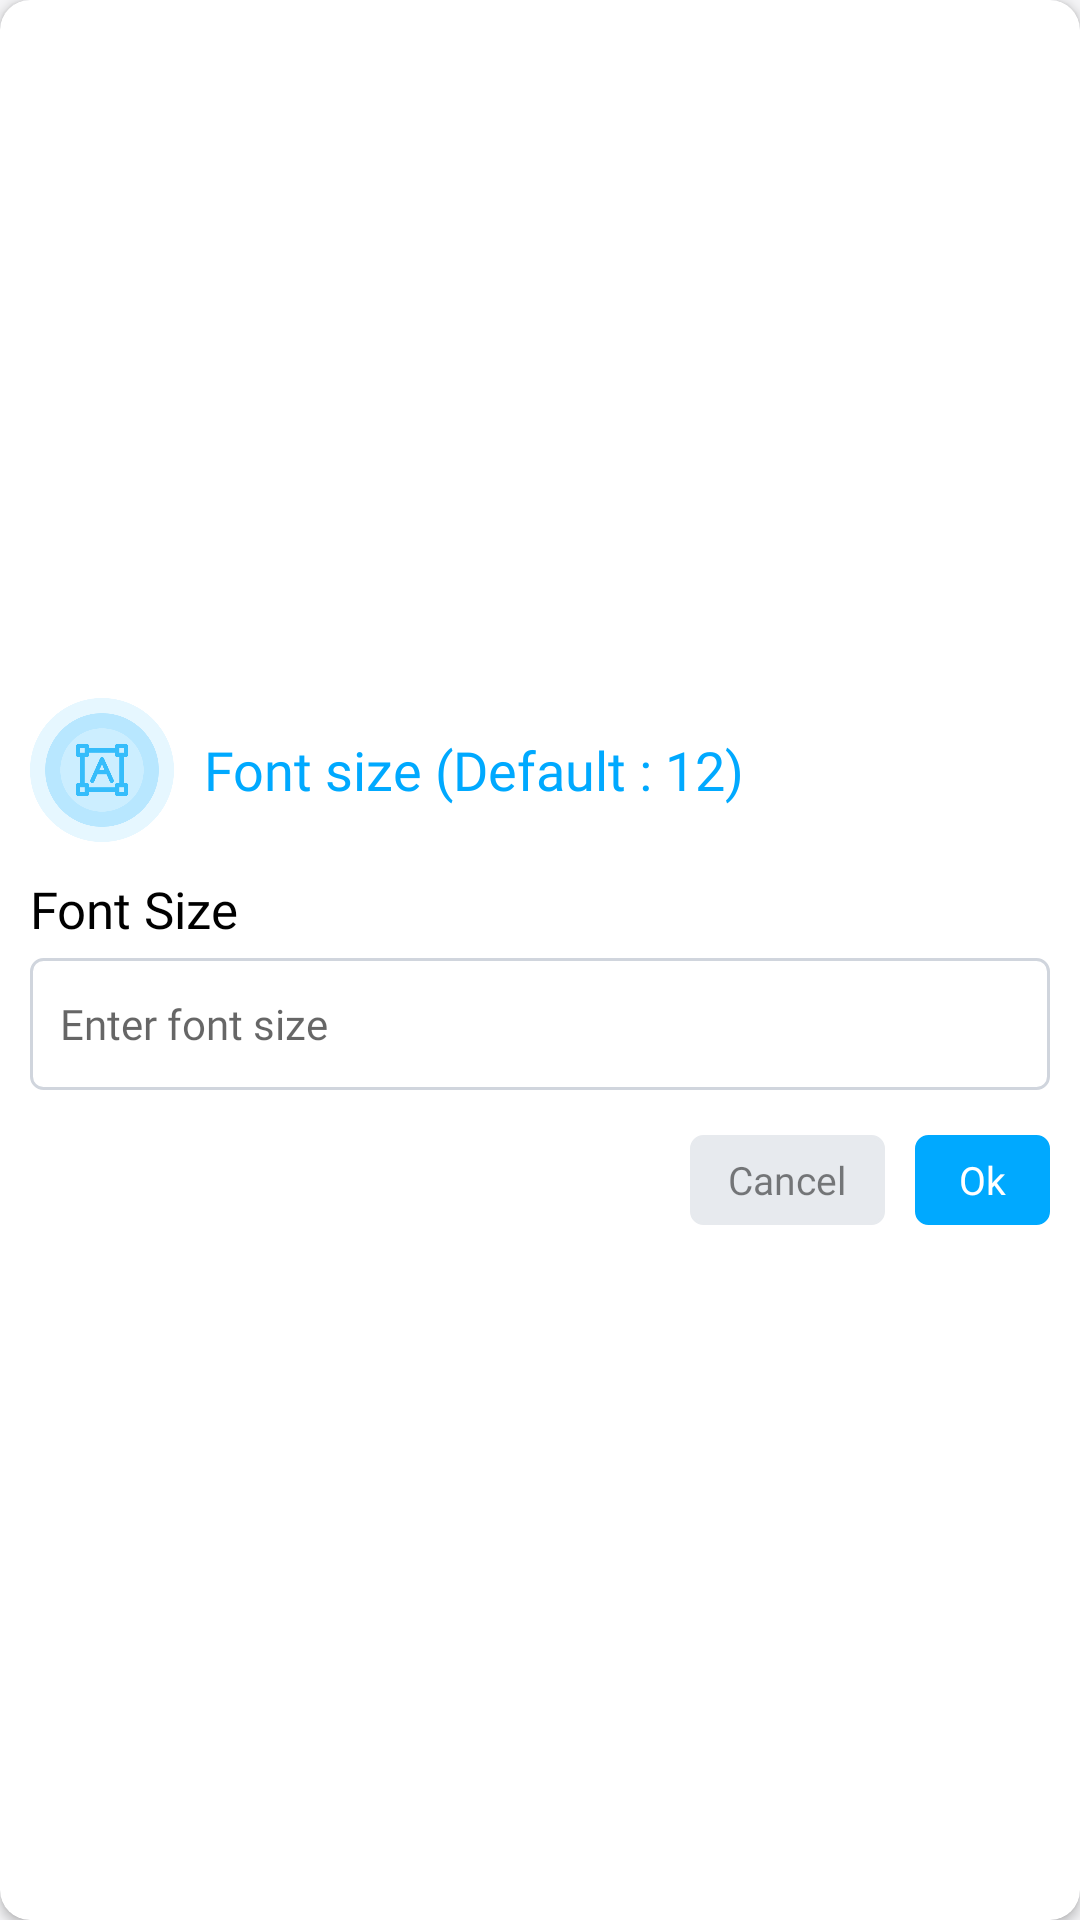

Write the Android layout XML for this screen, with the resource values it uses.
<!-- AndroidManifest.xml: application theme AppThemeWhite -->
<!-- res/layout/dialog_font_size_layout_setting.xml -->
<?xml version="1.0" encoding="utf-8"?>
<RelativeLayout xmlns:android="http://schemas.android.com/apk/res/android"
    xmlns:app="http://schemas.android.com/apk/res-auto"
    xmlns:picker="http://schemas.android.com/tools"
    android:id="@+id/dialog_linear"
    android:layout_width="330dp"
    android:layout_height="210dp"
    android:layout_gravity="center"
    android:gravity="center"
    android:layout_marginHorizontal="10dp"
    android:orientation="horizontal">

    <androidx.cardview.widget.CardView
        android:layout_width="match_parent"
        android:layout_height="match_parent"
        app:cardCornerRadius="10dp">

        <LinearLayout
            android:layout_width="match_parent"
            android:layout_height="wrap_content"
            android:layout_gravity="center"
            android:orientation="vertical">

            <LinearLayout
                android:layout_width="match_parent"
                android:layout_height="50dp"
                android:layout_marginHorizontal="10dp"
                android:layout_marginTop="10dp"
                android:gravity="center"
                android:orientation="horizontal">

                <ImageView
                    android:id="@+id/image"
                    android:layout_width="48dp"
                    android:layout_height="48dp"
                    android:src="@drawable/font_size_img" />

                <TextView
                    android:id="@+id/txt"
                    android:layout_width="match_parent"
                    android:layout_height="wrap_content"
                    android:layout_marginStart="10dp"
                    android:fontFamily="@font/metropolis_bold"
                    android:text="Font size (Default : 12)"
                    android:textColor="@color/dark_blue"
                    android:textSize="18sp" />
            </LinearLayout>

            <LinearLayout
                android:layout_width="match_parent"
                android:layout_height="wrap_content"
                android:orientation="vertical">

                <TextView
                    android:layout_width="match_parent"
                    android:layout_height="wrap_content"
                    android:layout_marginTop="10dp"
                    android:layout_marginHorizontal="10dp"
                    android:textSize="17sp"
                    android:fontFamily="@font/metropolis_semibold"
                    android:textColor="@color/black"
                    android:text="Font Size"/>

                <EditText
                    android:id="@+id/fontInput"
                    android:layout_width="match_parent"
                    android:layout_height="44dp"
                    android:layout_marginHorizontal="10dp"
                    android:paddingStart="10dp"
                    android:textColor="#80000000"
                    android:fontFamily="@font/metropolis_medium"
                    android:hint="@string/enter_font_size"
                    android:layout_marginTop="5dp"
                    android:maxLines="1"
                    android:textSize="14sp"
                    android:inputType="text"
                    android:background="@drawable/create_pdf_dialog_border" />
            </LinearLayout>

            <LinearLayout
                android:layout_width="match_parent"
                android:layout_height="wrap_content"
                android:gravity="end"
                android:layout_gravity="center"
                android:layout_marginTop="15dp"
                android:orientation="horizontal">

                <LinearLayout
                    android:layout_width="wrap_content"
                    android:layout_height="wrap_content"
                    android:layout_gravity="end"
                    android:layout_marginHorizontal="10dp"
                    android:layout_marginBottom="10dp"
                    android:gravity="center"
                    android:orientation="horizontal">

                    <Button
                        android:id="@+id/canceldialog"
                        android:layout_width="65dp"
                        android:layout_height="30dp"
                        android:background="@drawable/create_pdf_dialog_border"
                        android:backgroundTint="#E7EAEE"
                        android:fontFamily="@font/metropolis_medium"
                        android:text="@string/cancel"
                        android:textAllCaps="false"
                        android:textColor="#80000000"
                        android:textSize="13sp" />

                    <View
                        android:layout_width="10dp"
                        android:layout_height="0dp" />

                    <Button
                        android:id="@+id/okdialog"
                        android:layout_width="45dp"
                        android:layout_height="30dp"
                        android:background="@drawable/create_pdf_dialog_border"
                        android:backgroundTint="#00A9FF"
                        android:fontFamily="@font/metropolis_medium"
                        android:text="Ok"
                        android:textAllCaps="false"
                        android:textColor="@color/white"
                        android:textSize="13sp" />
                </LinearLayout>
            </LinearLayout>
        </LinearLayout>
    </androidx.cardview.widget.CardView>
</RelativeLayout>
<!-- resources referenced by this layout -->
<resources>
  <color name="black">#000000</color>
  <color name="dark_blue">#00A9FF</color>
  <color name="white">#FFFFFF</color>
  <!-- drawable create_pdf_dialog_border (drawable) -->
  <?xml version="1.0" encoding="utf-8"?>
  <shape xmlns:android="http://schemas.android.com/apk/res/android">
  
      <corners android:radius="4dp"/>
      <stroke
          android:color="#D0D5DD"
          android:width="1dp"/>
  </shape>
  <!-- drawable font_size_img: png bitmap (drawable, 18358 bytes) -->
  <string name="cancel">Cancel</string>
  <string name="enter_font_size">Enter font size</string>
  <style name="AppThemeWhite" parent="Theme.AppCompat.DayNight.DarkActionBar">
          
          <item name="colorPrimary">@color/colorPrimary</item>
          <item name="colorPrimaryDark">@color/colorPrimaryDark</item>
          <item name="colorAccent">@color/colorAccent</item>
          <item name="android:iconTint">@color/colorGray</item>
          <item name="android:windowBackground">@color/windowBackground_light</item>
          <item name="titleToolbarTextColor">@color/mb_white</item>
          <item name="iconTintOnCard">@color/colorPrimary</item>
          <item name="historyIconColor">@color/colorPrimary</item>
          <item name="customDividerColor">@color/black</item>
          <item name="navigationIconTint">@color/colorGray</item>
          <item name="bottomSheetColor">?attr/colorPrimary</item>
          <item name="bottomSheetTextColor">@color/mb_white</item>
          <item name="bannerBackgroundColor">@color/colorAccent</item>
          <item name="similarBgColor">@color/mb_white</item>
          <item name="bottomSheetBgColor">@color/windowBackground_light</item>
          <item name="lockIconTintColor">@color/black</item>
          <item name="actionMenuTextColor">@color/mb_white</item>
          <item name="searchFileRaw">@raw/search_file_dark</item>
          <item name="android:actionMenuTextColor">@color/mb_white</item>
          <item name="android:scrollbarThumbVertical">@android:color/transparent</item>
          <item name="android:statusBarColor">@color/colorPrimary</item>
          <item name="android:listDivider">@color/lighter_gray</item>
          <item name="android:textColor">@color/colorBlackAlt</item>
          <item name="materialCardViewStyle">@style/MaterialCardviewStyleLight</item>
      </style>
  <color name="colorPrimary">@color/color_excel_pdf</color>
  <color name="colorPrimaryDark">@color/color_excel_pdf</color>
  <color name="colorAccent">@color/color_excel_pdf</color>
  <color name="colorGray">#607D8B</color>
  <color name="windowBackground_light">#F4F4F6</color>
  <color name="lighter_gray">#EDEDED</color>
  <color name="colorBlackAlt">#2B303B</color>
  <style name="MaterialCardviewStyleLight" parent="Widget.MaterialComponents.CardView">
          <item name="cardBackgroundColor">@color/white</item>
      </style>
  <color name="color_excel_pdf">#6298EC</color>
  
      // New Colors
</resources>
